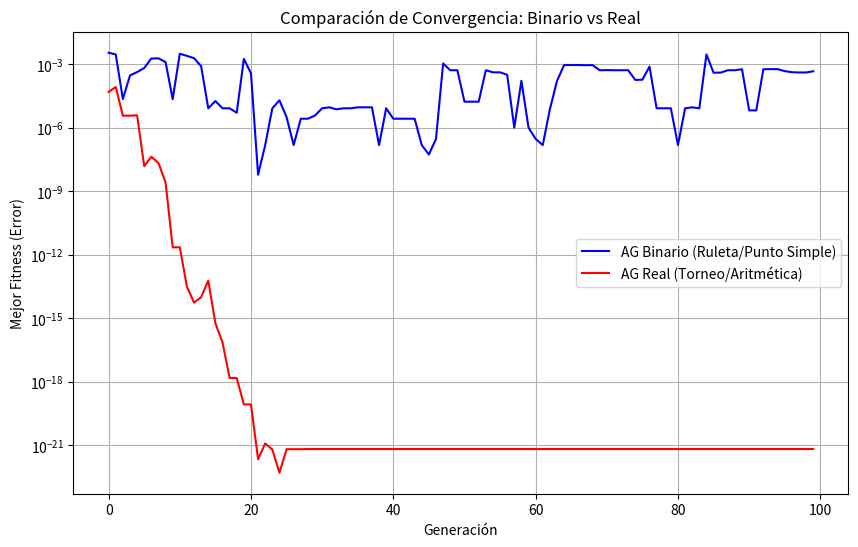

Reproduce this figure in Python.
import numpy as np
import matplotlib.pyplot as plt

# Función objetivo: Esfera (Mínimo global en 0,0)
def objective_function(x):
    return np.sum(x**2)

def binary_to_real(binary_str, bounds, bits_per_var):
    max_bin = 2**bits_per_var - 1
    # Convert binary list to integer
    integer_val = int("".join(map(str, binary_str)), 2)
    return bounds[0] + (integer_val / max_bin) * (bounds[1] - bounds[0])

def genetic_algorithm_binary(pop_size=50, generations=100, bits_per_var=16):
    bounds = [-5.12, 5.12]
    pop = np.random.randint(0, 2, (pop_size, bits_per_var))
    best_history = []

    for _ in range(generations):
        # Decodificación y evaluación
        decoded = np.array([binary_to_real(ind, bounds, bits_per_var) for ind in pop])
        costs = np.array([objective_function(np.array([d])) for d in decoded])
        fitness = 1 / (1 + costs)
        best_history.append(np.min(costs))

        # Selección: Ruleta
        probs = fitness / np.sum(fitness)
        indices = np.random.choice(pop_size, size=pop_size, p=probs)
        pop = pop[indices]

        # Cruza: Punto Simple
        for i in range(0, pop_size - 1, 2):
            if np.random.rand() < 0.8:
                pt = np.random.randint(1, bits_per_var - 1)
                p1, p2 = pop[i].copy(), pop[i+1].copy()
                pop[i] = np.append(p1[:pt], p2[pt:])
                pop[i+1] = np.append(p2[:pt], p1[pt:])

        # Mutación: Flip de Bit
        mask = np.random.rand(*pop.shape) < 0.01
        pop[mask] = 1 - pop[mask]
        
    return best_history

def genetic_algorithm_real(pop_size=50, generations=100):
    bounds = [-5.12, 5.12]
    pop = np.random.uniform(bounds[0], bounds[1], (pop_size, 1))
    best_history = []

    for _ in range(generations):
        costs = np.array([objective_function(ind) for ind in pop])
        best_history.append(np.min(costs))

        # Selección: Torneo
        new_pop = []
        for _ in range(pop_size):
            candidates_idx = np.random.choice(pop_size, 3)
            best_idx = candidates_idx[np.argmin(costs[candidates_idx])]
            new_pop.append(pop[best_idx])
        pop = np.array(new_pop)

        # Cruza: Aritmética
        for i in range(0, pop_size - 1, 2):
            if np.random.rand() < 0.8:
                alpha = np.random.rand()
                p1, p2 = pop[i].copy(), pop[i+1].copy()
                pop[i] = alpha * p1 + (1 - alpha) * p2
                pop[i+1] = alpha * p2 + (1 - alpha) * p1

        # Mutación: Gaussiana
        mutation_mask = np.random.rand(*pop.shape) < 0.05
        noise = np.random.normal(0, 0.1, pop.shape)
        pop += mutation_mask * noise
        pop = np.clip(pop, bounds[0], bounds[1])
        
    return best_history

gens = 100
hist_bin = genetic_algorithm_binary(generations=gens)
hist_real = genetic_algorithm_real(generations=gens)

plt.figure(figsize=(10, 6))
plt.plot(hist_bin, label='AG Binario (Ruleta/Punto Simple)', color='blue')
plt.plot(hist_real, label='AG Real (Torneo/Aritmética)', color='red')
plt.title('Comparación de Convergencia: Binario vs Real')
plt.xlabel('Generación')
plt.ylabel('Mejor Fitness (Error)')
plt.yscale('log')
plt.legend()
plt.grid(True, which="both", ls="-")
plt.show()
